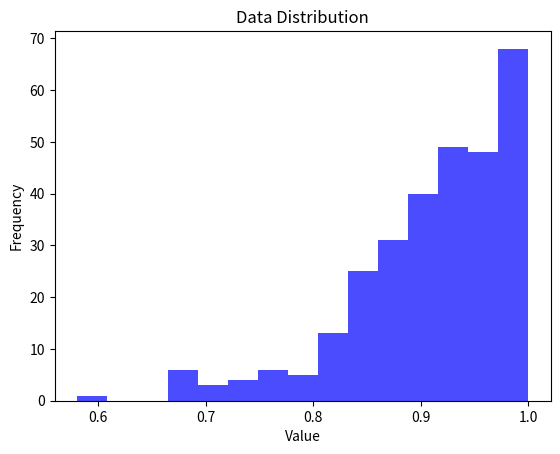

Recreate this plot in Python.

import matplotlib.pyplot as plt

# Example list of data
data = [0.956043956043956, 0.8642857142857141, 0.9472527472527472, 0.9736263736263736, 0.9720279720279721, 0.8531468531468532, 0.9020979020979022, 0.9780219780219779, 0.8461538461538463, 0.8186274509803922, 0.8499999999999999, 0.9340659340659341, 0.9725274725274725, 0.976470588235294, 0.8647058823529412, 0.8272727272727273, 0.8901098901098902, 0.8571428571428571, 0.8321678321678322, 0.9912087912087912, 0.8472652218782251, 0.8956043956043955, 0.8186813186813187, 0.7749999999999999, 0.8131868131868131, 0.9580419580419581, 0.9757575757575757, 0.8626373626373626, 0.8681318681318682, 0.8846153846153846, 1.0, 0.9930069930069931, 0.7902097902097903, 0.9120879120879121, 0.9208791208791209, 0.961764705882353, 0.8736842105263157, 0.8754385964912281, 0.9835164835164836, 0.9230769230769231, 0.9160839160839163, 0.9363636363636365, 0.9164835164835166, 0.7701754385964912, 0.8406593406593407, 0.8956043956043955, 0.7714285714285714, 0.9440559440559443, 0.989010989010989, 0.9615384615384615, 0.9285714285714284, 0.9692307692307693, 0.8461538461538463, 1.0, 0.7342657342657343, 0.8791208791208791, 0.8791208791208791, 0.901098901098901, 0.8741258741258742, 0.9510489510489512, 0.6648351648351648, 0.8464285714285712, 0.9648351648351648, 0.9945054945054945, 0.9508771929824561, 0.9340659340659341, 0.945054945054945, 0.9790209790209792, 0.9107142857142855, 0.9120879120879121, 0.8461538461538461, 0.901098901098901, 0.9272727272727275, 0.9725274725274725, 0.6964285714285713, 0.8505494505494505, 0.914285714285714, 0.945054945054945, 0.9065934065934067, 0.8956043956043955, 0.9208791208791209, 0.9580419580419581, 0.9930069930069931, 1.0, 0.9230769230769231, 0.9510489510489512, 0.9300699300699302, 0.9370629370629372, 0.8764705882352942, 0.989010989010989, 0.9510489510489512, 0.8593406593406594, 0.8321428571428571, 0.9736263736263736, 0.8892857142857141, 0.9912087912087912, 0.8901098901098902, 0.9510489510489512, 0.9516483516483516, 0.8791208791208791, 0.6823529411764706, 0.8999999999999999, 0.8461538461538461, 0.9604395604395607, 0.956043956043956, 0.9632352941176472, 0.7892857142857141, 0.8214285714285712, 0.9725274725274725, 0.7307692307692307, 0.9285714285714285, 0.9393939393939393, 0.9272727272727275, 0.8461538461538463, 0.9757575757575757, 0.7500000000000001, 0.9300699300699302, 0.967032967032967, 0.8956043956043955, 0.8000000000000002, 0.8197802197802198, 0.9790209790209792, 0.9175824175824175, 0.6747252747252748, 0.8601398601398602, 1.0, 0.9076923076923077, 0.9065934065934067, 0.9964285714285712, 0.965034965034965, 0.9285714285714285, 0.9736263736263736, 0.8989010989010989, 0.9930069930069931, 0.9020979020979022, 0.8678571428571429, 0.9454545454545454, 0.9340659340659341, 0.8571428571428571, 0.881818181818182, 0.7186813186813187, 0.9941176470588234, 0.8391608391608393, 0.9945054945054945, 0.6678571428571428, 0.9725274725274725, 0.8928571428571428, 0.932142857142857, 0.8956043956043955, 0.9510489510489512, 0.9370629370629372, 0.8956043956043955, 0.8627450980392157, 0.9979360165118679, 0.9090909090909092, 0.85, 0.9252747252747253, 0.9860139860139862, 0.5804195804195805, 0.9181818181818183, 0.9208791208791209, 0.8186813186813187, 0.8626373626373626, 0.8749999999999999, 0.8881118881118882, 0.9930069930069931, 0.9727272727272729, 0.9120879120879121, 0.9020979020979022, 0.8671328671328673, 0.9912087912087912, 0.9384615384615385, 0.9930069930069931, 0.9440559440559443, 0.8956043956043955, 0.901098901098901, 0.9370629370629372, 0.989010989010989, 0.8999999999999999, 0.832967032967033, 1.0, 0.9300699300699302, 0.9720279720279721, 0.990909090909091, 0.9178571428571428, 0.9545454545454546, 0.7747252747252747, 0.7999999999999999, 0.6911764705882353, 0.8813186813186813, 0.9252747252747253, 0.9930069930069931, 0.9780219780219781, 0.8741258741258742, 0.8642857142857141, 0.911764705882353, 0.9736263736263736, 0.9930069930069931, 0.8945054945054945, 0.9300699300699302, 0.9395604395604396, 0.9607142857142855, 0.9505494505494506, 0.9727272727272729, 0.8956043956043955, 0.9835164835164836, 0.8811188811188813, 0.8901098901098902, 0.8681318681318682, 1.0, 0.9340659340659341, 0.989010989010989, 0.9428571428571427, 0.932142857142857, 0.9285714285714285, 0.9835164835164836, 1.0, 0.9790209790209792, 0.8285714285714285, 0.8791208791208791, 0.9428571428571428, 0.6703296703296703, 0.823529411764706, 0.9160839160839163, 0.9285714285714285, 0.945054945054945, 0.965034965034965, 0.8241758241758241, 0.9558823529411766, 0.7622377622377624, 0.9636363636363637, 0.9780219780219779, 0.7967032967032966, 0.9505494505494506, 0.9780219780219781, 0.9505494505494506, 0.945054945054945, 0.9588235294117649, 0.888235294117647, 0.9384615384615385, 0.9230769230769231, 0.9818181818181818, 0.9636363636363637, 0.7307692307692307, 0.711764705882353, 0.8749999999999999, 0.9780219780219779, 0.8470588235294119, 0.7252747252747254, 0.8676470588235294, 0.8284313725490197, 0.8499999999999999, 0.945054945054945, 0.8636363636363636, 0.8901098901098902, 0.9720279720279721, 0.9160839160839163, 0.9956043956043955, 0.8617131062951496, 0.9560439560439561, 0.9580419580419581, 0.8461538461538461, 0.982142857142857, 0.9785714285714284, 0.9285714285714285, 0.9340659340659341, 0.8461538461538461, 0.9692307692307693, 0.9035714285714285, 0.881818181818182, 0.95, 0.9752321981424149, 0.9285714285714285, 0.9464285714285712, 0.9065934065934067, 0.9720279720279721, 1.0, 0.9395604395604396, 0.8087719298245614, 0.9956043956043955, 0.965034965034965, 1.0, 0.9230769230769231, 0.8901098901098902, 0.95, 0.8558823529411764, 0.8956043956043955, 0.8406593406593407, 0.989010989010989, 0.8593406593406594, 0.9580419580419581, 0.9464285714285712, 0.9428571428571428, 0.9454545454545454, 0.9945054945054945, 0.8846153846153846, 0.9930069930069931, 0.9296703296703297, 0.9720279720279721]
# Create a histogram
plt.hist(data, bins='auto', alpha=0.7, color='blue')

# Add a title and labels
plt.title('Data Distribution')
plt.xlabel('Value')
plt.ylabel('Frequency')

# Show the plot
plt.show()
